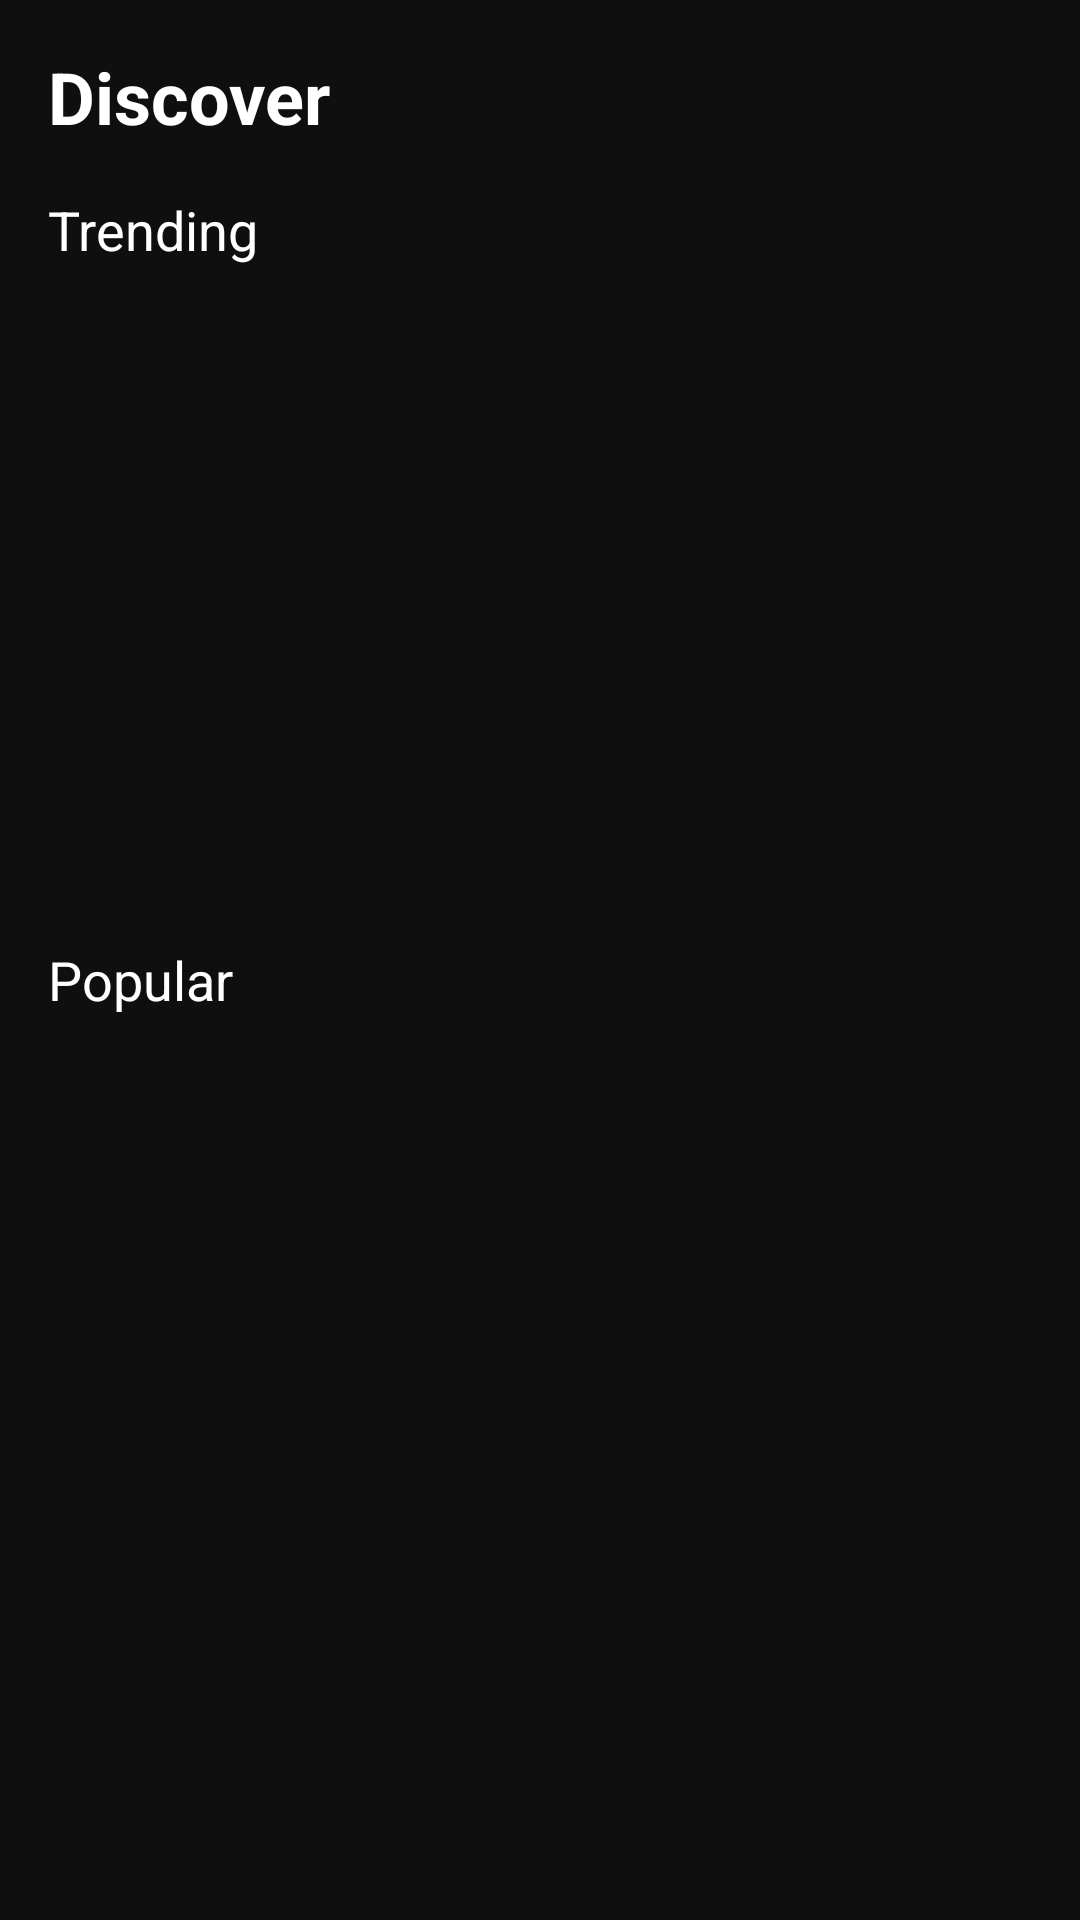

Here is an Android app screen rendered from its layout file. Give the layout XML and the strings, colors and styles it references.
<!-- AndroidManifest.xml: application theme Theme.PocketFM -->
<!-- res/layout/activity_home.xml -->
<?xml version="1.0" encoding="utf-8"?>
<androidx.core.widget.NestedScrollView
    xmlns:android="http://schemas.android.com/apk/res/android"
    android:layout_width="match_parent"
    android:layout_height="match_parent"
    android:background="#0F0F0F"
    android:id="@+id/main">

    <LinearLayout
        android:layout_width="match_parent"
        android:layout_height="wrap_content"
        android:orientation="vertical">

        
        <TextView
            android:layout_width="wrap_content"
            android:layout_height="wrap_content"
            android:text="Discover"
            android:textColor="@android:color/white"
            android:textSize="24sp"
            android:textStyle="bold"
            android:layout_margin="16dp"/>

        
        <TextView
            android:text="Trending"
            android:textColor="@android:color/white"
            android:textSize="18sp"
            android:layout_marginStart="16dp" android:layout_height="30sp" android:layout_width="match_parent"/>

        <androidx.recyclerview.widget.RecyclerView
            android:id="@+id/rvTrending"
            android:layout_width="match_parent"
            android:layout_height="220dp"
            android:padding="8dp"
            android:orientation="horizontal"/>

        
        <TextView
            android:text="Popular"
            android:textColor="@android:color/white"
            android:textSize="18sp"
            android:layout_marginStart="16dp" android:layout_height="30sp" android:layout_width="match_parent"/>

        <androidx.recyclerview.widget.RecyclerView
            android:id="@+id/rvPopular"
            android:layout_width="match_parent"
            android:layout_height="220dp"
            android:padding="8dp"
            android:orientation="horizontal"/>

    </LinearLayout>

</androidx.core.widget.NestedScrollView>
<!-- resources referenced by this layout -->
<resources>
  <style name="Theme.PocketFM" parent="Base.Theme.PocketFM" />
  <style name="Base.Theme.PocketFM" parent="Theme.Material3.DayNight.NoActionBar">
          
          
      </style>
</resources>
